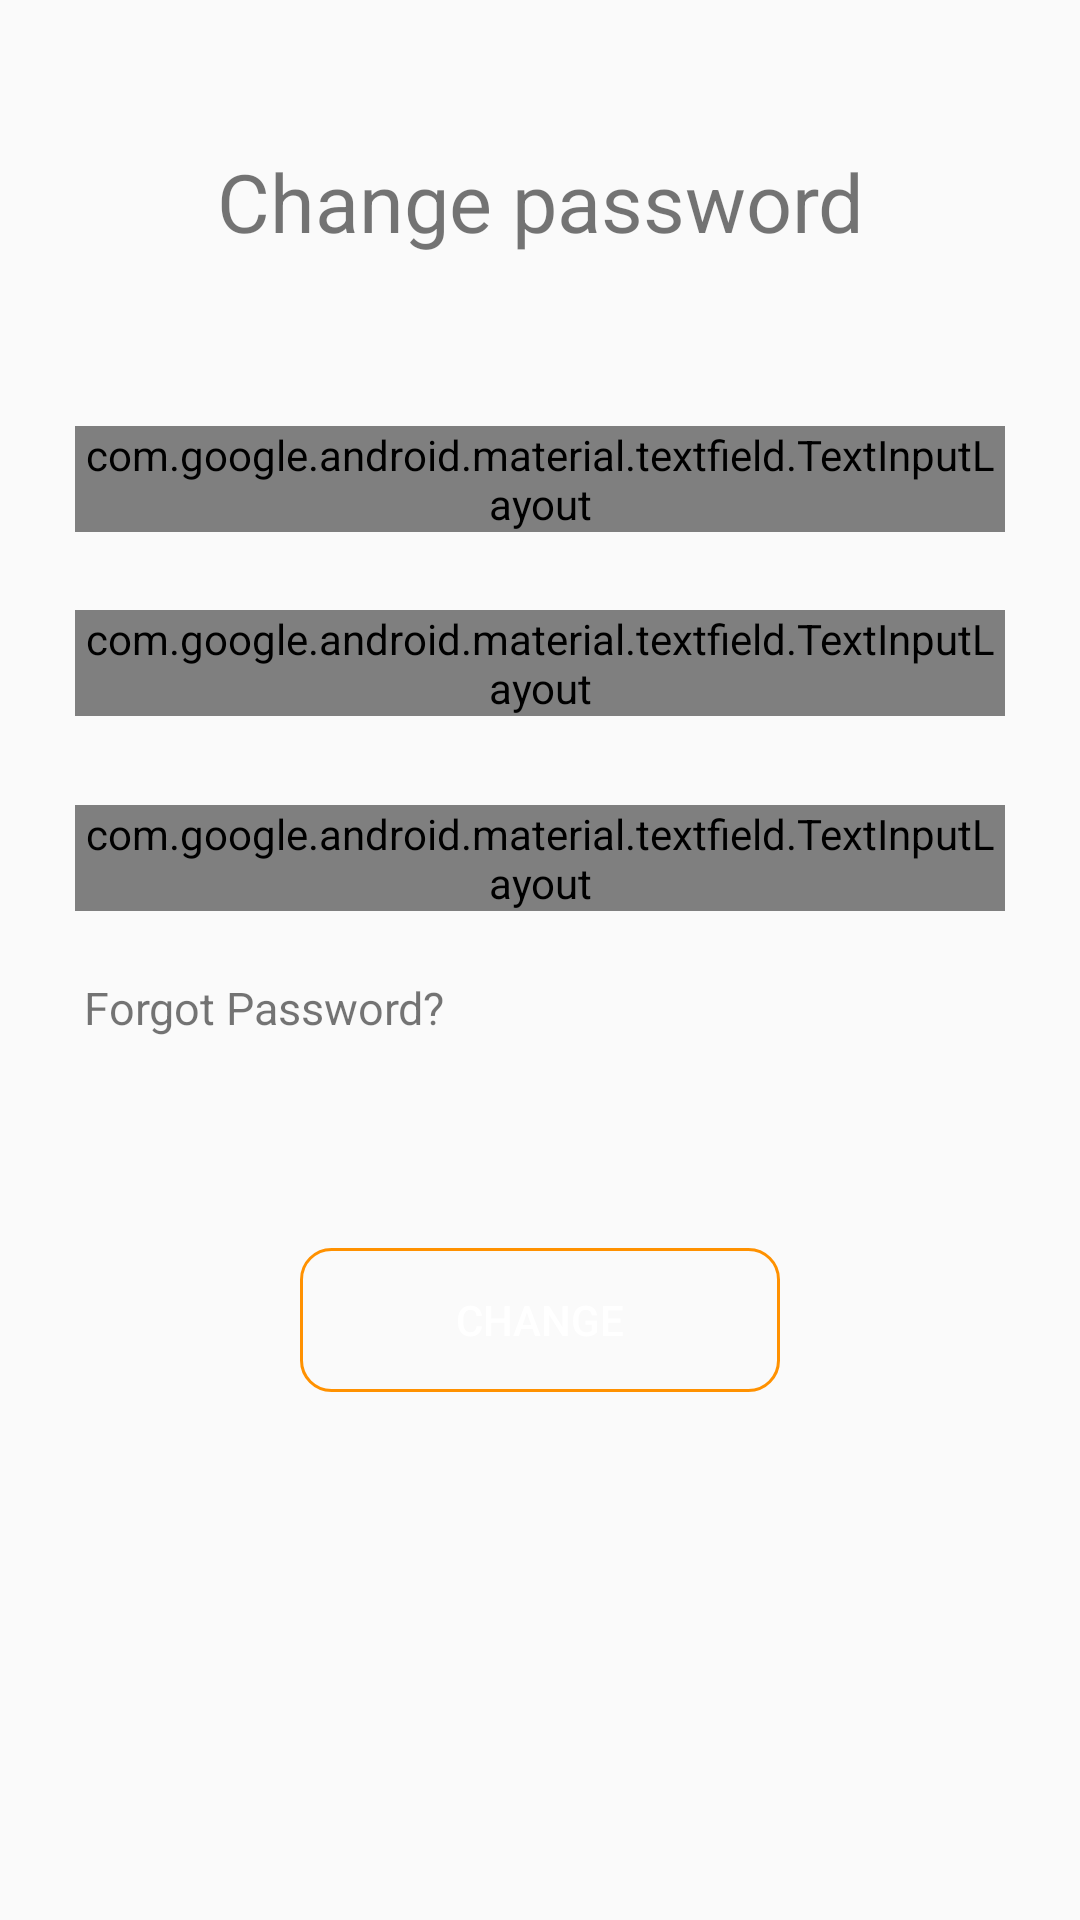

Layout XML and referenced resources for this Android screen:
<!-- AndroidManifest.xml: application theme AppTheme -->
<!-- res/layout/activity_customer_password.xml -->
<?xml version="1.0" encoding="utf-8"?>
<androidx.constraintlayout.widget.ConstraintLayout xmlns:android="http://schemas.android.com/apk/res/android"
    xmlns:app="http://schemas.android.com/apk/res-auto"
    xmlns:tools="http://schemas.android.com/tools"
    android:layout_width="match_parent"
    android:layout_height="match_parent"
    >


    <TextView
        android:id="@+id/textView2"
        android:layout_width="match_parent"
        android:layout_height="wrap_content"
        android:text="Change password"
        android:textAlignment="center"
        android:textColor="@color/Blacklogo"
        android:textSize="27sp"
        app:layout_constraintBottom_toBottomOf="parent"
        app:layout_constraintEnd_toEndOf="parent"
        app:layout_constraintHorizontal_bias="0.0"
        app:layout_constraintStart_toStartOf="parent"
        app:layout_constraintTop_toTopOf="parent"
        app:layout_constraintVertical_bias="0.081"
        android:gravity="center_horizontal" />

    <com.google.android.material.textfield.TextInputLayout
        android:id="@+id/current_pwd"
        android:layout_width="match_parent"
        android:layout_height="wrap_content"
        style="@style/Widget.MaterialComponents.TextInputLayout.OutlinedBox"
        android:layout_marginLeft="25dp"
        android:layout_marginRight="25dp"
        app:layout_constraintBottom_toBottomOf="parent"
        app:layout_constraintEnd_toEndOf="parent"
        app:layout_constraintStart_toStartOf="parent"
        app:layout_constraintTop_toBottomOf="@+id/textView2"
        app:layout_constraintVertical_bias="0.11">

        <com.google.android.material.textfield.TextInputEditText

            android:layout_width="match_parent"
            android:layout_height="wrap_content"
            android:hint="Current password"
            android:paddingLeft="10dp"
            android:paddingTop="12dp"
            android:paddingBottom="12dp"
            android:textSize="17dp" />
    </com.google.android.material.textfield.TextInputLayout>

    <com.google.android.material.textfield.TextInputLayout
        android:id="@+id/new_pwd"
        android:layout_width="match_parent"
        android:layout_height="wrap_content"
        app:layout_constraintBottom_toBottomOf="parent"
        style="@style/Widget.MaterialComponents.TextInputLayout.OutlinedBox"
        android:layout_marginLeft="25dp"
        app:passwordToggleEnabled="true"
        android:layout_marginRight="25dp"
        app:layout_constraintEnd_toEndOf="parent"
        app:layout_constraintHorizontal_bias="0.0"
        app:layout_constraintStart_toStartOf="parent"
        app:layout_constraintTop_toBottomOf="@+id/current_pwd"
        app:layout_constraintVertical_bias="0.061">

        <com.google.android.material.textfield.TextInputEditText
            android:layout_width="match_parent"
            android:layout_height="wrap_content"
            android:hint="New password"
            android:paddingLeft="10dp"
            android:inputType="textPassword"
            android:paddingTop="12dp"
            android:paddingBottom="12dp"
            android:textSize="17dp" />
    </com.google.android.material.textfield.TextInputLayout>

    <com.google.android.material.textfield.TextInputLayout
        android:id="@+id/confirm_pwd"
        android:layout_width="match_parent"
        android:layout_height="wrap_content"
        android:layout_marginLeft="25dp"
        style="@style/Widget.MaterialComponents.TextInputLayout.OutlinedBox"
        android:layout_marginRight="25dp"
        app:passwordToggleEnabled="true"
        app:layout_constraintBottom_toBottomOf="parent"
        app:layout_constraintEnd_toEndOf="parent"
        app:layout_constraintHorizontal_bias="1.0"
        app:layout_constraintStart_toStartOf="parent"
        app:layout_constraintTop_toBottomOf="@+id/new_pwd"
        app:layout_constraintVertical_bias="0.081">

        <com.google.android.material.textfield.TextInputEditText
            android:layout_width="match_parent"
            android:layout_height="wrap_content"
            android:hint="Confirm password"
            android:paddingLeft="10dp"
            android:inputType="textPassword"
            android:paddingTop="12dp"
            android:paddingBottom="12dp"
            android:textSize="17dp" />
    </com.google.android.material.textfield.TextInputLayout>



    <TextView
        android:id="@+id/forgot_pwd"
        android:layout_width="match_parent"
        android:layout_height="wrap_content"
        android:layout_marginTop="22dp"
        android:layout_marginLeft="28dp"
        android:text="Forgot Password?"
        android:textColor="@color/Blacklogo"
        android:textSize="15dp"
        app:layout_constraintBottom_toBottomOf="parent"
        app:layout_constraintTop_toBottomOf="@+id/confirm_pwd"
        app:layout_constraintVertical_bias="0.0"
        tools:layout_editor_absoluteX="42dp" />


    <Button
        android:id="@+id/change"
        android:layout_width="match_parent"
        android:layout_height="wrap_content"
        android:text="change"
        android:textColor="@color/white"
        android:layout_marginLeft="100dp"
        android:layout_marginTop="25dp"
        android:layout_marginRight="100dp"
        android:background="@drawable/buttonshaper3"
        app:layout_constraintBottom_toBottomOf="parent"
        app:layout_constraintEnd_toEndOf="parent"
        app:layout_constraintHorizontal_bias="0.0"
        app:layout_constraintStart_toStartOf="parent"
        app:layout_constraintTop_toBottomOf="@+id/forgot_pwd"
        app:layout_constraintVertical_bias="0.203" />


</androidx.constraintlayout.widget.ConstraintLayout>
<!-- resources referenced by this layout -->
<resources>
  <color name="white">#FFFFFF</color>
  <!-- drawable buttonshaper3 (drawable) -->
  <?xml version="1.0" encoding="utf-8"?>
  <shape android:shape="rectangle" xmlns:android="http://schemas.android.com/apk/res/android">
      <stroke android:color="#FF9100" android:width="1dp"/>
      <corners android:radius="10dp"/>
  
  </shape>
  <style name="AppTheme" parent="Theme.AppCompat.Light.DarkActionBar">
          
          <item name="colorPrimary">#4E4D4E</item>
          <item name="colorPrimaryDark">#4E4D4E</item>
          <item name="colorAccent">#D8D5D5</item>
      </style>
</resources>
